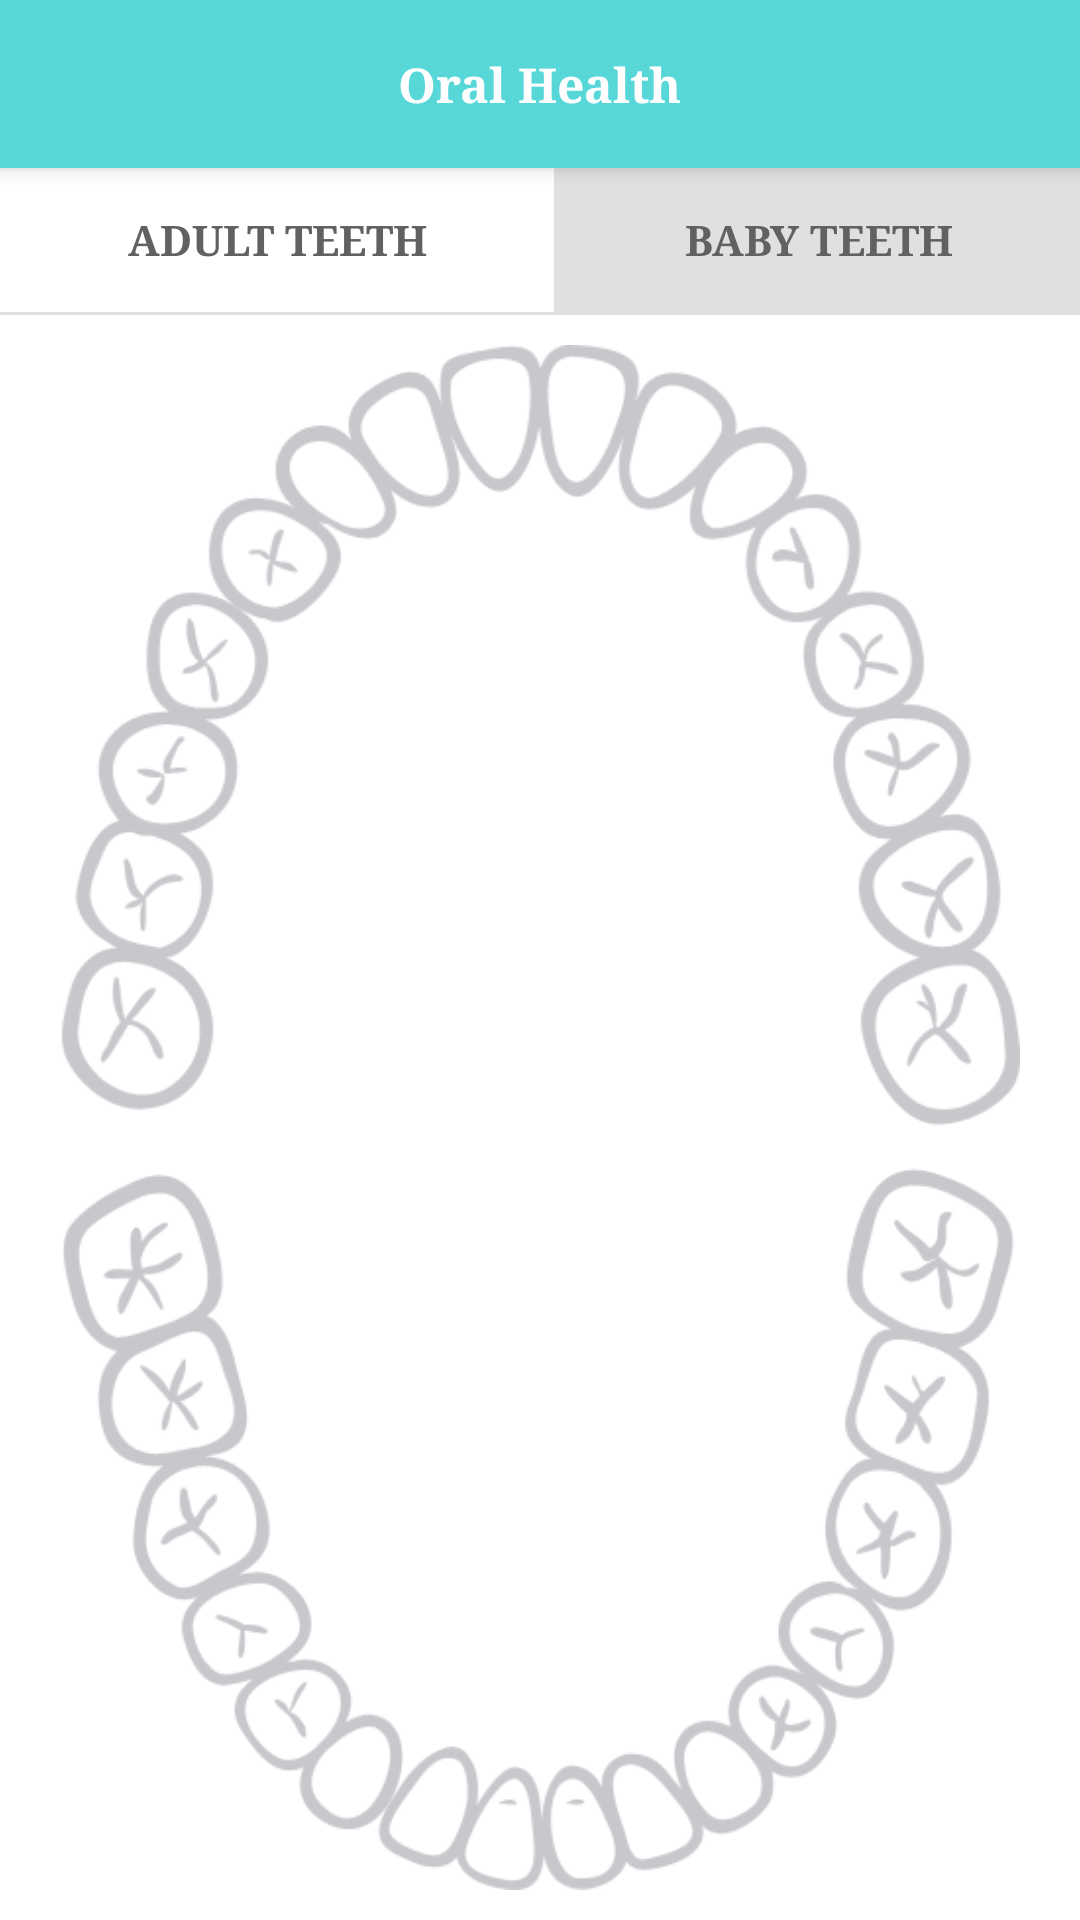

Android layout source for this screen:
<!-- AndroidManifest.xml: application theme Theme.DesignDemo -->
<!-- res/layout/oral_health_layout.xml -->
<?xml version="1.0" encoding="utf-8"?>
<android.support.design.widget.CoordinatorLayout
    android:id="@+id/main_content"
    xmlns:android="http://schemas.android.com/apk/res/android"
    xmlns:app="http://schemas.android.com/apk/res-auto"
    android:layout_width="match_parent"
    android:layout_height="match_parent">

    <android.support.design.widget.AppBarLayout
        android:id="@+id/appbar"
        android:layout_width="match_parent"
        android:layout_height="wrap_content"
        android:theme="@style/ThemeOverlay.AppCompat.Dark.ActionBar">

	        <android.support.v7.widget.Toolbar
	            android:id="@+id/toolbar"
	            android:layout_width="match_parent"
	            android:layout_height="?attr/actionBarSize"
	            android:background="?attr/colorPrimary"
	            app:layout_scrollFlags="enterAlways"
	            app:popupTheme="@style/ThemeOverlay.AppCompat.Light">
	            
	            <TextView
			        android:layout_width="wrap_content"
			        android:layout_height="wrap_content"
			        android:layout_gravity="center"
			        android:text="Oral Health"
			        android:textStyle="bold"
			        android:textSize="16dp"
			        android:textColor="@color/white"
			        android:id="@+id/toolbar_title" />
	            
            </android.support.v7.widget.Toolbar>
	    
    </android.support.design.widget.AppBarLayout>
	<LinearLayout
	    android:layout_width="match_parent"
	    android:layout_height="match_parent"
	    android:orientation="vertical"
	    android:layout_marginTop="?attr/actionBarSize"
	    android:background="@color/white" >
	    
		<LinearLayout 
	        android:layout_width="match_parent"
	   		android:layout_height="@dimen/dimen_48dp"
	   		android:orientation="horizontal"
	   		android:background="@color/white">
			
		    <LinearLayout 
		        android:id="@+id/adult_layout"
	            android:layout_width="wrap_content"
	    		android:layout_height="@dimen/dimen_48dp"
	    		android:orientation="vertical"
	    		android:gravity="center"
	    		android:layout_weight="1"
	    		android:clickable="true"
	   			style="@style/LinearLayout">
	    		<TextView
			        android:layout_width="wrap_content"
			        android:layout_height="30dp"
			        android:layout_marginTop="10dp"
				    android:layout_marginBottom="10dp"
			        android:gravity="center"
			        android:text="ADULT TEETH"
			        android:textColor="@color/grey_700"
			        android:textSize="14sp"
			        android:singleLine="true"
			        android:textStyle="bold"/>
	         </LinearLayout>
	        <View
				android:background="@color/grey_300"
				android:layout_width="1dp"
				android:layout_height="wrap_content"/>
			<LinearLayout 
			    android:id="@+id/baby_layout"
	            android:layout_width="wrap_content"
	    		android:layout_height="@dimen/dimen_48dp"
	    		android:orientation="vertical"
	    		android:gravity="center"
	    		android:layout_weight="1"
	    		android:clickable="true"
	   			style="@style/LinearLayout"
	   			android:background="@color/grey_300">
	    		<TextView
			        android:layout_width="wrap_content"
			        android:layout_height="30dp"
			        android:layout_marginTop="10dp"
			        android:layout_marginBottom="10dp"
			        android:gravity="center"
			        android:text="BABY TEETH"
			        android:textColor="@color/grey_700"
			        android:textSize="14dp"
			        android:singleLine="true"
			        android:textStyle="bold"/>
	        </LinearLayout>
	   </LinearLayout>
	   <View
			android:background="@color/grey_300"
			android:layout_width="wrap_content"
			android:layout_height="1dp"/>
		<RelativeLayout 
	        android:layout_width="match_parent"
	   		android:layout_height="wrap_content"
	   		android:orientation="horizontal"
	   		android:background="@color/white">
			
		    <View
		        android:id="@+id/img_view"
		        android:layout_width="match_parent"
		   		android:layout_height="wrap_content"
		   		android:layout_marginTop="10dp"
		   		android:layout_marginBottom="10dp"
		   		android:layout_marginLeft="20dp"
		   		android:layout_marginRight="20dp"
		   		android:background="@drawable/oral_health_7to8year_03" />
		    
	    </RelativeLayout>
	</LinearLayout>

</android.support.design.widget.CoordinatorLayout>
<!-- resources referenced by this layout -->
<resources>
  <color name="grey_300">#e0e0e0</color>
  <color name="grey_700">#616161</color>
  <color name="white">#FFFFFF</color>
  <dimen name="dimen_48dp">48dp</dimen>
  <!-- drawable oral_health_7to8year_03: png bitmap (drawable-nodpi, 54661 bytes) -->
  <style name="LinearLayout">
      	<item name="android:background">@drawable/on_press_layout</item>
  	</style>
  <style name="Theme.DesignDemo" parent="Base.Theme.DesignDemo">
      </style>
  <!-- drawable on_press_layout (drawable) -->
  <?xml version="1.0" encoding="utf-8"?>
  <selector
    xmlns:android="http://schemas.android.com/apk/res/android">
      <item android:state_focused="true" android:state_pressed="false" android:drawable="@android:color/transparent" />
      <item android:state_focused="true" android:state_pressed="true" android:drawable="@color/onPressColor" />
      <item android:state_focused="false" android:state_pressed="true" android:drawable="@color/onPressColor"/>
      <item android:drawable="@android:color/white"/>
  </selector>
  <style name="Base.Theme.DesignDemo" parent="Theme.AppCompat.Light.NoActionBar">
          <item name="colorPrimary">@color/colorPrimary</item>
          <item name="colorPrimaryDark">@color/colorPrimaryDark</item>
          <item name="colorAccent">@color/grey_700</item>
          <item name="android:windowBackground">@color/colorPrimary</item>
          
          <item name="colorControlNormal">@color/grey_500</item>
          <item name="colorControlActivated">@color/grey_700</item>
          <item name="colorControlHighlight">@color/grey_700</item>
          <item name="android:textColorHint">@color/grey_500</item>
          
          <item name="colorButtonNormal">@color/colorPrimaryDark</item>
          <item name="android:homeAsUpIndicator">@drawable/home_up_icon</item>
          
          <item name="android:spinnerItemStyle">@style/BabySpinnerItem</item>
          <item name="spinnerStyle">@style/Widget.App.Spinner</item>
  		<item name="android:spinnerStyle">@style/Widget.App.Spinner</item>
  		
  		
      	<item name="android:typeface">serif</item>
  		
  
      </style>
  <color name="onPressColor">#2277A59F</color>
  <color name="colorPrimary">#58D7D9</color>
  <color name="colorPrimaryDark">#46BBBD</color>
  <color name="grey_500">#9e9e9e</color>
  <!-- drawable home_up_icon: png bitmap (drawable-nodpi, 5300 bytes) -->
  <style name="BabySpinnerItem" parent="android:Widget.TextView.SpinnerItem">
          <item name="android:textAppearance">@style/BabyTextAppearanceSpinnerItem</item>
      </style>
  <style name="Widget.App.Spinner" parent="@style/Widget.AppCompat.Spinner">
  	    <item name="overlapAnchor">true</item>
  	    <item name="android:background">@drawable/spinner_background</item>
  	    <item name="android:popupBackground">@color/colorPrimary</item>
  	</style>
  <style name="BabyTextAppearanceSpinnerItem" parent="android:TextAppearance.Widget.TextView.SpinnerItem">
          <item name="android:textColor">@color/color_edittext</item>
      </style>
  <!-- drawable spinner_background (drawable) -->
  <?xml version="1.0" encoding="utf-8"?>
  <layer-list xmlns:android="http://schemas.android.com/apk/res/android" >
     <item>
       	<color android:color="@android:color/transparent"/>
     </item>
  
      <item>
          <bitmap
              android:gravity="center_vertical|right"
              android:src="@drawable/dropdown_icon_48px"/>
      </item>
  </layer-list>
  <color name="color_edittext">#D6E9E9</color>
</resources>
